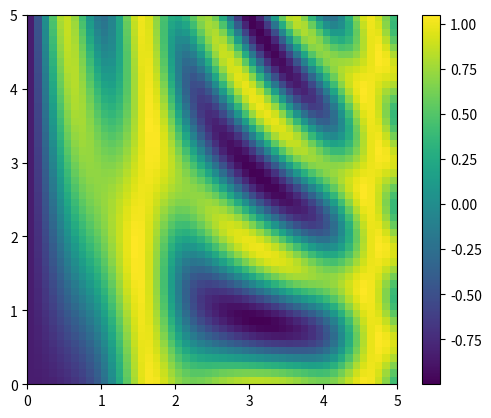

Python code for this plot:
import numpy as np
arr = np.arange(1, 10).reshape((3, 3))
print(arr)
line = arr[0]
print(line.reshape(1,3))
print(line[np.newaxis, :])

print(np.concatenate([arr[1], [22,22,22], (3, 3, 3)]))
print(np.concatenate([arr, np.arange(11, 20).reshape((3,3))]))

print(np.vstack([arr, arr]))
print(np.hstack([arr, arr]))

l = np.random.randint(1,100, size=20) # list(range(1, 21))
arr = np.empty(len(l))
for i in range(20):
    arr[i] = 1 / l[i]
print(arr)

print(1 / l)

print(abs(np.array([1+2j, .2+4.6j, 3j, 1j, 7])))

x = np.arange(5)
y = np.zeros(10)
np.power(2, x, out=y[::2])
print(y)

arr = np.arange(1, 10)
print(np.multiply.outer(arr, arr))

arr = np.random.rand(10000)
print(np.sum(arr))

arr = np.random.random((50, 50))
print(arr.sum())
print(arr.min(axis=0))

arr = np.random.random((5, 5))
print(arr + [1,1,1,1,1] + 2)

a = np.arange(3)
print(a, a.shape)
print(a[:, np.newaxis])

# 归一化
arr = np.random.random((10, 3))
arr_mean = arr.mean(axis=0)
print(arr_mean)
print(arr.mean(1))

arr_centered = arr - arr_mean
print(arr_centered)
print(arr_centered.mean(0))  # 全部接近于0

# 使用广播绘制二元函数图像
x = np.linspace(0, 5, 50)
y = np.linspace(0, 5, 50)[:, np.newaxis]
z = np.sin(x) ** 10 + np.cos(10 + x * y) * np.cos(x)

import matplotlib.pyplot as plt
plt.imshow(z, origin='lower', extent=[0, 5, 0, 5],
                   cmap='viridis')
plt.colorbar()
# plt.show()


x = np.random.randint(10, size=(3, 4))
print("x:", x)
print(np.count_nonzero(x < 3, axis=1))

print((x < 3) & (x >1))

x = np.arange(1, 100)
# print(x[[[1,2],[11,12]]])
print(x[np.array([[1,2],[11,12]])])

x = np.arange(0, 56).reshape((8, 7))
row = np.array([0, 2, 4])
col = np.array([5, 3, 1])
print(x)
print(x[row, col])
print(x[row[:, np.newaxis], col])
print(x[:, 5:7])
print(x[:, np.array([0,0,0,0,1,0,1], dtype=bool)])

x = np.arange(1, 11)
i = [1,2,2,3,3]
np.add.at(x, i, 2)
print(x)

x = np.random.randn(100)
bins = np.linspace(-5, 5, 20)
counts = np.zeros_like(bins)
np.add.at(counts, np.searchsorted(bins, x), 1)
print(counts)

si = np.argsort(counts)
print(counts[si])
print(counts[si] == np.sort(counts))

x = np.random.randint(1, 43, (6, 7))
print(x)
print(np.sort(x), np.sort(x, axis=1))

print(np.partition(x[1], 3))
print(np.partition(x, 3, axis=1))
si = np.argpartition(x, 3, axis=1)
print("按照行重新装配：", x[[1,2,3,4,5,0]])
print("展示第一行：", x[0, si[0]])
# print("展示全部：", x[:, si])
print("展示全部：", np.array([x[i, si[i]] for i in range(x.shape[0])]))  # 有无更好的办法？